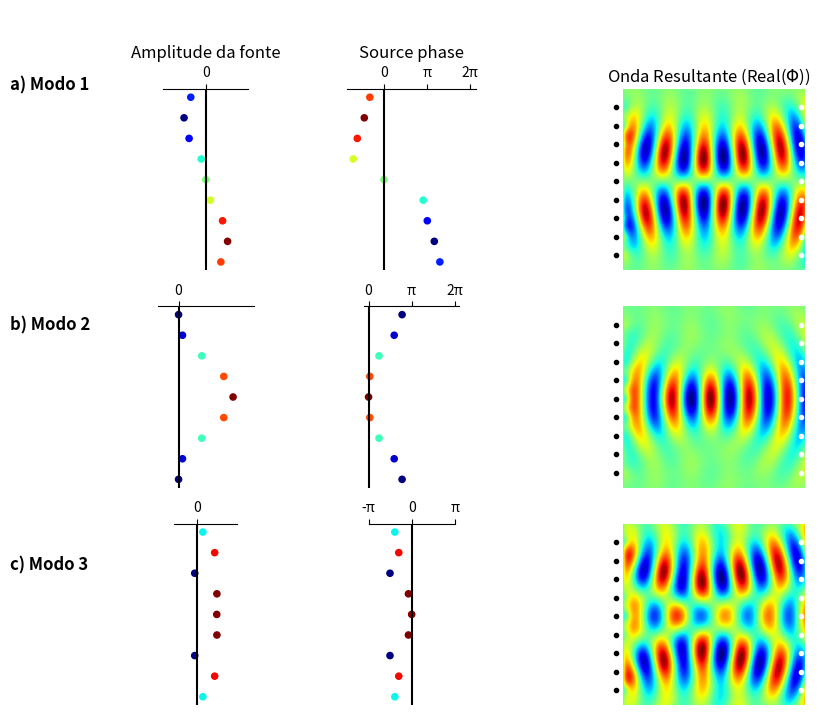

Recreate this plot in Python.
import numpy as np
import matplotlib.pyplot as plt
from matplotlib.colors import Normalize
import matplotlib.gridspec as gridspec
from matplotlib import cm

# Parâmetros
k = 2*np.pi       # Número de onda (em termos de 1/lambda)
Ns = 9            # Número de fontes
Nr = 9            # Número de receptores
h = 4             # Comprimento vertical (em termos de lambda)
delta_z = 1/2     # Espaçamento vertical (em termos de lambda)
L = 5             # Comprimento horizontal (em termos de lambda)
g_SR = -4*np.pi*L # Fator g_SR

# Cálculo das coordenadas y e z das fontes e dos receptores
S_y = np.arange(0.5, 4.5+0.1, delta_z)
S_z = 0
R_y = S_y.copy()
R_z = L

# Matriz G
G = np.zeros((Nr, Ns), dtype=complex)

# Cálculo dos coeficientes da matriz G
for i in range(Nr):
    for j in range(Ns):
        r = np.sqrt((R_y[i]-S_y[j])**2 + (R_z-S_z)**2)
        G[i,j] = -1/(4*np.pi)*np.exp(1j*k*r)/r

G_h = np.conj(G.T)  # Matriz adjunta hermitiana de G

# Cálculo dos autovalores e autovetores
M = g_SR**2 * G_h @ G
autovalores_S, autovetores_S = np.linalg.eig(M)

# Ordenar em ordem decrescente
indices = np.argsort(-autovalores_S)
autovalores_S = autovalores_S[indices]
autovetores_S = autovetores_S[:, indices]

modes_to_plot = [0, 1, 2]  # Python é zero-based

# Definindo o domínio
z = np.linspace(0.1, 5, 200)
y = np.linspace(0, 5, 200)
Z, Y = np.meshgrid(z, y)

fig = plt.figure(figsize=(10,8))
fig.patch.set_facecolor('white')

# Definindo o GridSpec: 3 linhas (modos) x 3 colunas (amplitude, fase, onda)
gs = gridspec.GridSpec(len(modes_to_plot), 3, width_ratios=[1, 1, 2], wspace=0.1, hspace=0.2)


for idx, mode_index in enumerate(modes_to_plot):
    h_j = autovetores_S[:, mode_index]

    # Ajuste de fase global: fonte central com fase zero
    s_center = (Ns)//2  # índice da fonte central (zero-based)
    phase_center = np.angle(h_j[s_center])
    h_j = h_j * np.exp(-1j*phase_center)

    # Cálculo do campo phi
    phi = np.zeros_like(Z, dtype=complex)
    for q in range(Ns):
        R = np.sqrt((Y - S_y[q])**2 + (Z - S_z)**2)
        phi += -1/(4*np.pi)*np.exp(1j*k*R)*h_j[q]/R
    phi = phi.T

    # Multiplica por sqrt(|Y|)
    phi = phi * np.sqrt(np.abs(Y))

    # Cálculo do campo nas fontes
    fontes = np.zeros(Ns, dtype=complex)
    for s in range(Ns):
        for q in range(Ns):
            if q != s:
                R = np.sqrt((S_y[s] - S_y[q])**2 + (S_z - S_z)**2)
                fontes[s] += -1/(4*np.pi)*np.exp(1j*k*R)*h_j[q]/R

    # Vetores de amplitude e fase das fontes
    amplitude = fontes.real
    fase = -np.angle(fontes)
    fase -= fase[4]

    # Configurar colormap para amplitudes (jet)
    cmap = cm.jet
    norm = Normalize(vmin=min(amplitude), vmax=max(amplitude))
    colors = cmap(norm(amplitude))

    # Adicionar subtítulos "a)", "b)" e "c)"
    labels = [r'a) Modo 1', r'b) Modo 2', r'c) Modo 3']
    fig.text(0.02, 0.88 - idx * 0.3, labels[idx], fontsize=12, fontweight='bold')

    # ---- Plot das amplitudes ----
    ax_amp = plt.subplot(gs[idx, 0])
    n = len(amplitude)
    y_positions = np.arange(n)

    if idx != 1:
        ax_amp.scatter(amplitude, y_positions, c=colors, s=20)
    else:
        amplitude -= min(amplitude)
        ax_amp.scatter(amplitude, y_positions, c=colors, s=20)

    buffer = 5e-2  # Margem extra para evitar cortes
    ax_amp.set_xlim(min(amplitude) - buffer, max(amplitude) + buffer)
    ax_amp.axvline(0, color='k', linestyle='-')  # Linha central em x=0
    ax_amp.set_aspect(0.05)
    ax_amp.set_xticks([0])
    ax_amp.set_yticks([])
    ax_amp.invert_yaxis()
    ax_amp.xaxis.tick_top()
    ax_amp.tick_params(bottom=False)
    ax_amp.spines['right'].set_visible(False)  # Remover a borda direita
    ax_amp.spines['left'].set_visible(False)   # Remover a borda esquerda
    ax_amp.spines['bottom'].set_visible(False) # Remover a borda inferior
    if idx == 0:
        ax_amp.set_title(r'Amplitude da fonte', fontsize=12)


    # ---- Plot das fases ----
    ax_phase = plt.subplot(gs[idx, 1])

    if idx == 0:
        fase[:4] -= (min(fase[:4]) - 1*max(fase[:4]))
        fase[5:] += 0.5*min(fase[5:])
   
    ax_phase.scatter(fase, S_y, c=colors, s=20)
    ax_phase.axvline(0, color='k', linestyle='-')  # Linha central em x=0
    ax_phase.axvline(np.pi, color='k', linestyle='-', alpha=0) 
    ax_phase.axvline(2 * np.pi, color='k', linestyle='--', alpha=0)
    ax_phase.set_aspect(3)

    if idx != 2:
        ax_phase.set_xticks([0, np.pi, 2*np.pi])
        ax_phase.set_xticklabels(['0', 'π', '2π'])
    else:
        ax_phase.set_xlim([-np.pi, np.pi])
        ax_phase.set_xticks([-np.pi, 0, np.pi])
        ax_phase.set_xticklabels(['-π', '0', 'π'])
    
    ax_phase.xaxis.tick_top()
    ax_phase.tick_params(bottom=False)  # Remover ticks inferiores
    ax_phase.tick_params(left=False, labelleft=False)
    ax_phase.spines['right'].set_visible(False)  # Remover a borda direita
    ax_phase.spines['left'].set_visible(False)   # Remover a borda esquerda
    ax_phase.spines['bottom'].set_visible(False) # Remover a borda inferior
    if idx == 0:
        ax_phase.set_title(r'Source phase', fontsize=12)

    ax = plt.subplot(gs[idx, 2])
    im = ax.imshow(np.real(phi.T), extent=[z.min(), z.max(), y.min(), y.max()],
                   origin='lower', aspect='equal', cmap='jet')
    
    # Plotar posições das fontes e receptores
    z_positions = np.zeros_like(S_y) - 0.1  # 0.1 fora do domínio
    ax.plot(z_positions, S_y, 'ko', markerfacecolor='k', markersize=3)
    ax.plot((5-0.1)*np.ones_like(R_y), R_y, 'wo', markerfacecolor='w', markersize=3)
    ax.set_xlim(z.min(), z.max())
    ax.set_ylim(y.min(), y.max())

    # Removendo as bordas
    for spine in ax.spines.values():
        spine.set_visible(False)

    # Ajustar os limites para que as bolinhas apareçam:
    ax.set_xlim(-0.2, 5)
    ax.set_ylim(0.1, 5)

    ax.set_xticks([])
    ax.set_yticks([])


    if idx == 0:
        ax.set_title(r'Onda Resultante (Real($ \Phi $))', fontsize=12)
    


plt.suptitle(' ', fontsize=14)
#plt.tight_layout(pad=1.0, w_pad=1.5, h_pad=1.0)  # Espaçamento otimizado
#plt.subplots_adjust(wspace=0.3, hspace=0.2)      # Ajuste fino dos espaços
plt.show()
